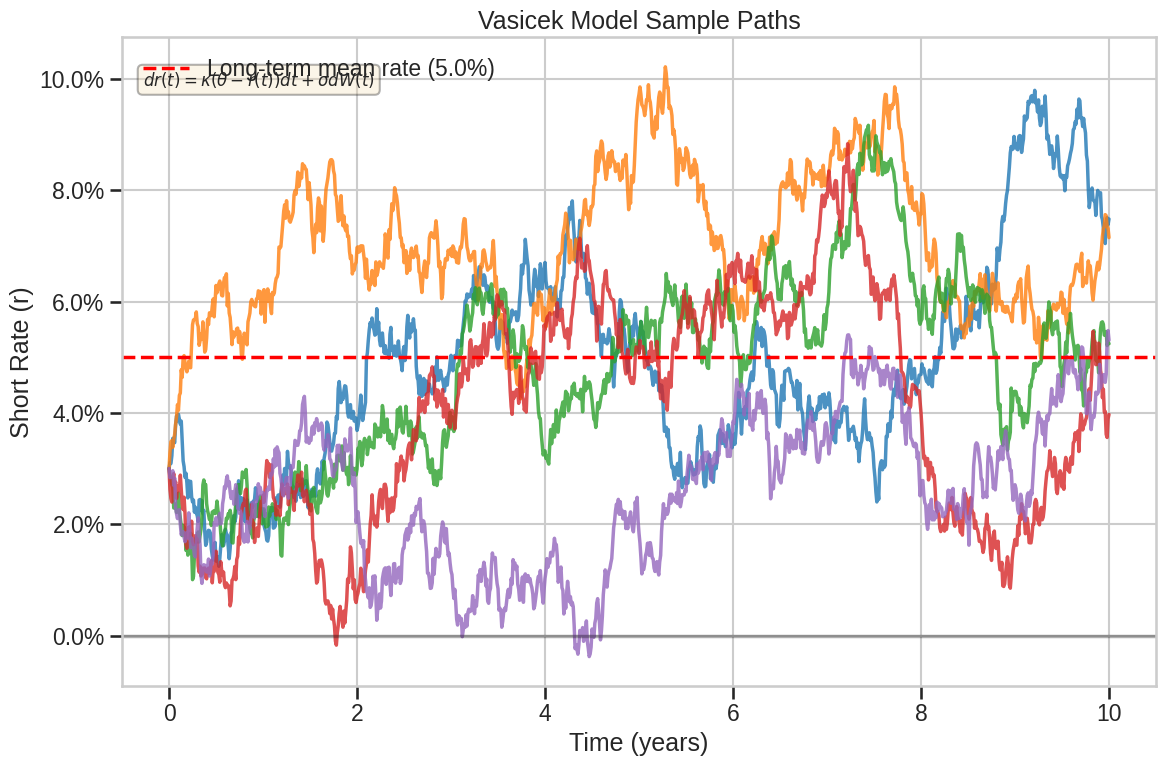
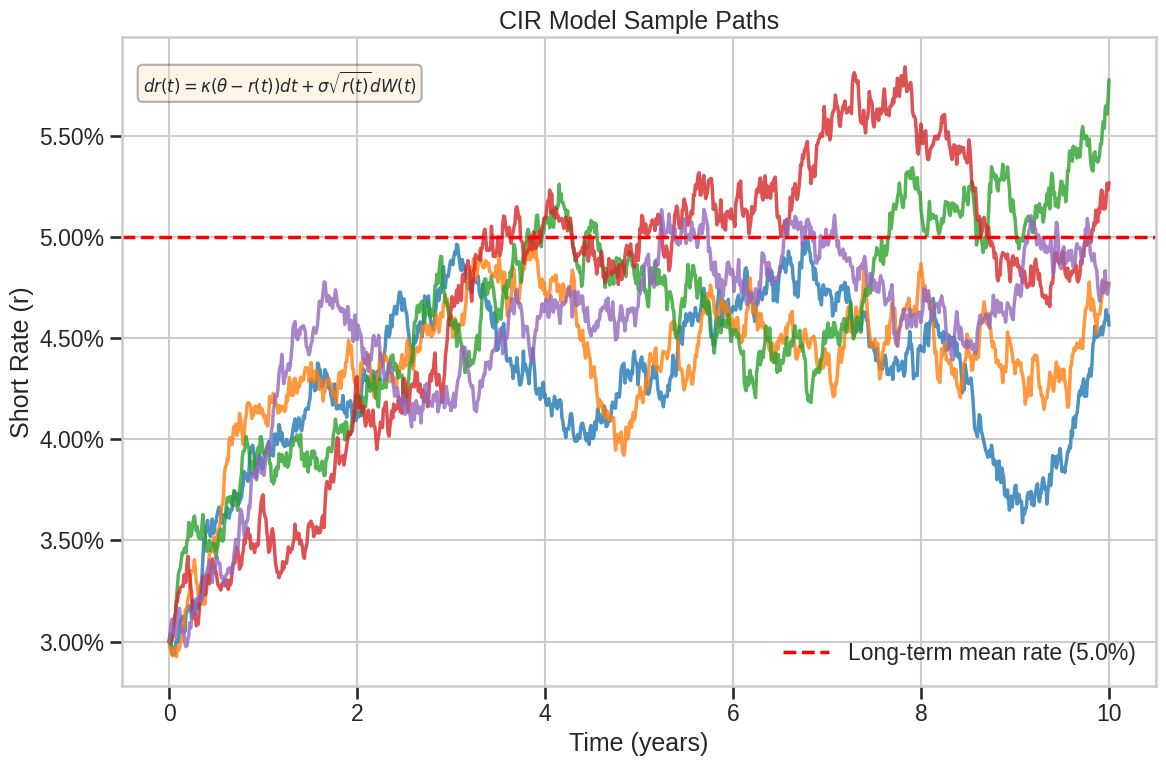
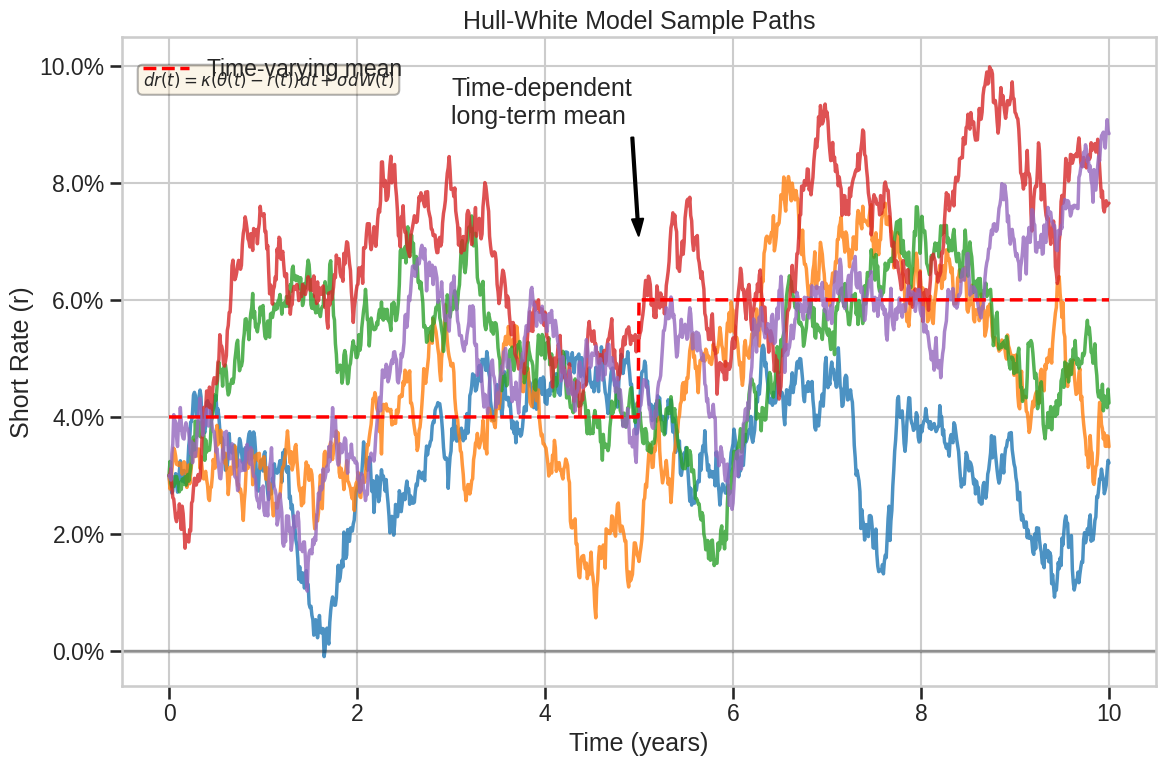
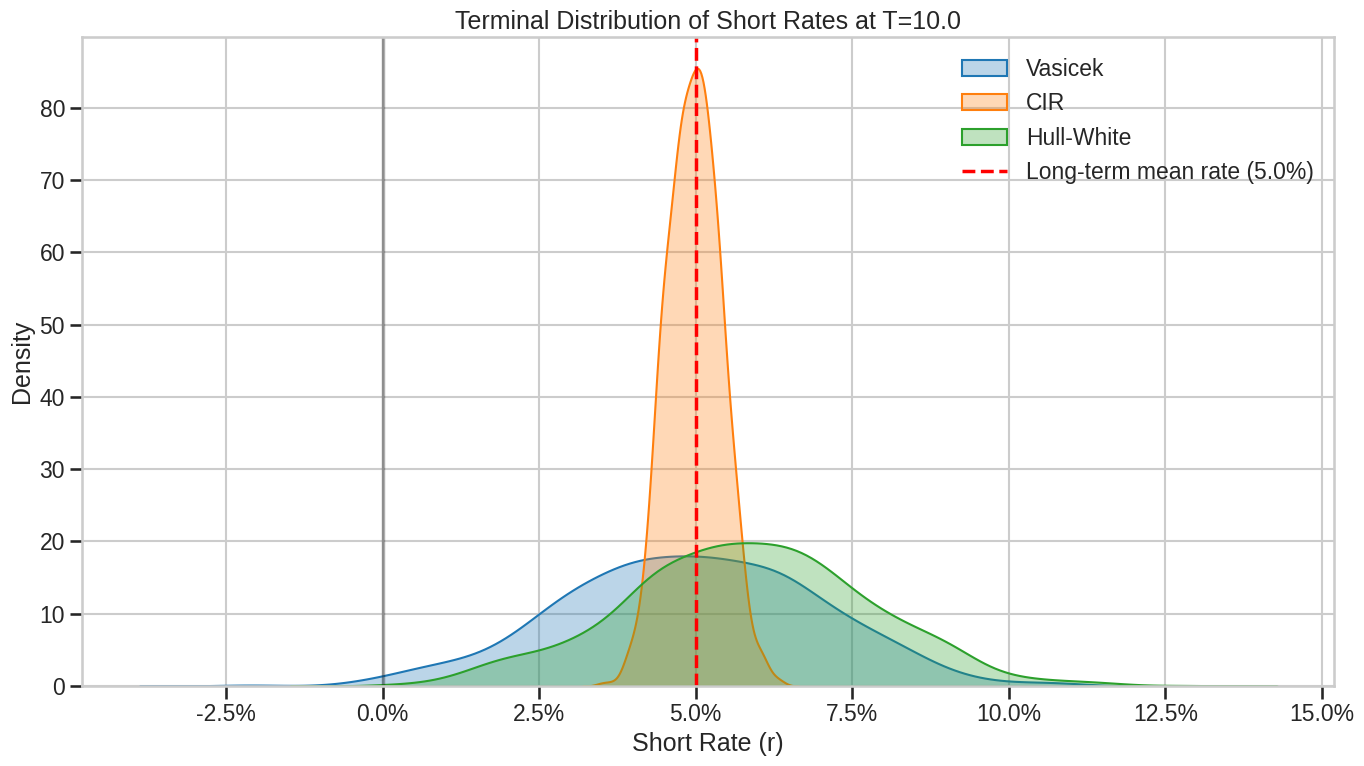
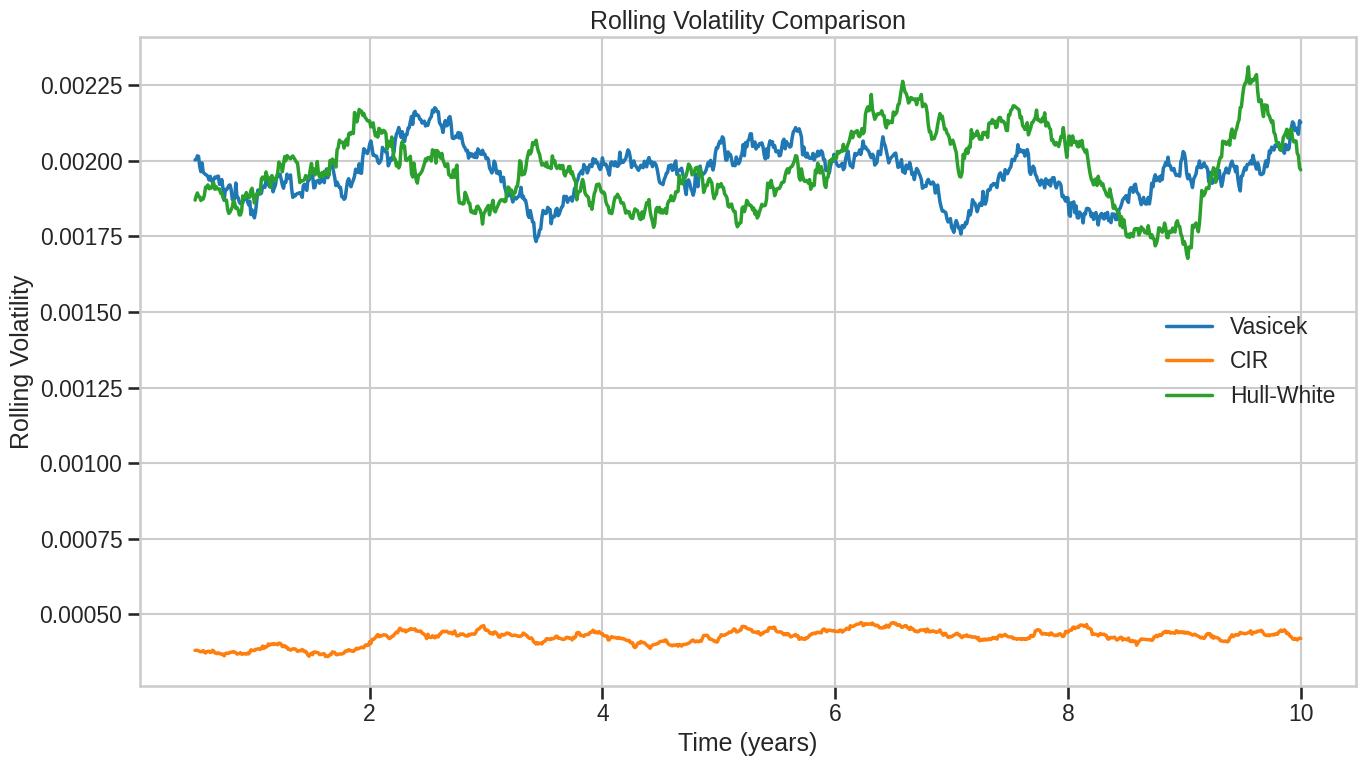

The script that saved these images, in order:
import numpy as np
import matplotlib.pyplot as plt
from matplotlib.ticker import PercentFormatter
from scipy.stats import norm
import seaborn as sns

plt.style.use('seaborn-v0_8-whitegrid')
sns.set_context("talk")
plt.rcParams['figure.figsize'] = (14, 10)
plt.rcParams['lines.linewidth'] = 2.5

# Set random seed for reproducibility
np.random.seed(42)

T = 10.0         # Tears
N = 1000        
dt = T / N       
paths = 5      

r0 = 0.03        # Initial short rate 
kappa = 0.5      # Mean reversion speed
theta = 0.05     # Long-term mean rate 
sigma = 0.02     # Volatility

time_grid = np.linspace(0, T, N+1)

# Sample paths for the Vasicek model
def vasicek_model(r0, kappa, theta, sigma, T, N, paths):
    dt = T / N
    r = np.zeros((paths, N+1))
    r[:, 0] = r0
    for i in range(paths):
        dW = np.random.normal(0, np.sqrt(dt), N)
        for t in range(N):
            dr = kappa * (theta - r[i, t]) * dt + sigma * dW[t]
            r[i, t+1] = r[i, t] + dr
    return r

# Sample paths for the CIR model
def cir_model(r0, kappa, theta, sigma, T, N, paths):
    dt = T / N
    r = np.zeros((paths, N+1))
    r[:, 0] = r0
    for i in range(paths):
        dW = np.random.normal(0, np.sqrt(dt), N)
        for t in range(N):
            dr = kappa * (theta - r[i, t]) * dt + sigma * np.sqrt(max(r[i, t], 0)) * dW[t]
            r[i, t+1] = max(r[i, t] + dr, 0)  # Ensure rates don't go negative
    return r

# Function for Hull-White with time-dependent drift
def hull_white_model(r0, kappa, sigma, T, N, paths):
    dt = T / N
    r = np.zeros((paths, N+1))
    r[:, 0] = r0

    def theta_t(t):
        if t < T/2:
            return 0.04  # 4% initially
        else:
            return 0.06  # 6% later
    
    theta_values = np.array([theta_t(t) for t in time_grid])
    for i in range(paths):
        dW = np.random.normal(0, np.sqrt(dt), N)
        for t in range(N):
            theta_current = theta_values[t]
            dr = kappa * (theta_current - r[i, t]) * dt + sigma * dW[t]
            r[i, t+1] = r[i, t] + dr
    return r, theta_values

# Sample paths
vasicek_paths = vasicek_model(r0, kappa, theta, sigma, T, N, paths)
cir_paths = cir_model(r0, kappa, theta, sigma, T, N, paths)
hull_white_paths, hw_theta = hull_white_model(r0, kappa, sigma, T, N, paths)


# Vasicek Model
fig_vasicek = plt.figure(figsize=(12, 8))
ax_vasicek = fig_vasicek.add_subplot(111)
for i in range(paths):
    ax_vasicek.plot(time_grid, vasicek_paths[i], alpha=0.8)
ax_vasicek.axhline(y=theta, color='r', linestyle='--', label=f'Long-term mean rate ({theta:.1%})')
ax_vasicek.axhline(y=0, color='black', linestyle='-', alpha=0.3)
ax_vasicek.set_title('Vasicek Model Sample Paths')
ax_vasicek.set_ylabel('Short Rate (r)')
ax_vasicek.set_xlabel('Time (years)')
ax_vasicek.yaxis.set_major_formatter(PercentFormatter(1.0))
ax_vasicek.grid(True)
ax_vasicek.legend()
ax_vasicek.annotate('Can go negative', xy=(8, -0.01), xytext=(6, -0.03),
                 arrowprops=dict(facecolor='black', shrink=0.05, width=1.5, headwidth=8))

props = dict(boxstyle='round', facecolor='wheat', alpha=0.3)
ax_vasicek.text(0.02, 0.95, r'$dr(t) = \kappa(\theta - r(t))dt + \sigma dW(t)$', 
                transform=ax_vasicek.transAxes, fontsize=12,
                verticalalignment='top', bbox=props)

plt.tight_layout()
plt.savefig('vasicek_model.png', dpi=300, bbox_inches='tight')
plt.show()


# CIR Model
fig_cir = plt.figure(figsize=(12, 8))
ax_cir = fig_cir.add_subplot(111)
for i in range(paths):
    ax_cir.plot(time_grid, cir_paths[i], alpha=0.8)
ax_cir.axhline(y=theta, color='r', linestyle='--', label=f'Long-term mean rate ({theta:.1%})')
ax_cir.set_title('CIR Model Sample Paths')
ax_cir.set_ylabel('Short Rate (r)')
ax_cir.set_xlabel('Time (years)')
ax_cir.yaxis.set_major_formatter(PercentFormatter(1.0))
ax_cir.grid(True)
ax_cir.legend()
ax_cir.annotate('Non-negative', xy=(8, 0.01), xytext=(6, 0.03),
               arrowprops=dict(facecolor='black', shrink=0.05, width=1.5, headwidth=8))

ax_cir.text(0.02, 0.95, r'$dr(t) = \kappa(\theta - r(t))dt + \sigma\sqrt{r(t)} dW(t)$', 
            transform=ax_cir.transAxes, fontsize=12,
            verticalalignment='top', bbox=props)

plt.tight_layout()
plt.savefig('cir_model.png', dpi=300, bbox_inches='tight')
plt.show()


# Hull-White Model
fig_hw = plt.figure(figsize=(12, 8))
ax_hw = fig_hw.add_subplot(111)

for i in range(paths):
    ax_hw.plot(time_grid, hull_white_paths[i], alpha=0.8)
ax_hw.plot(time_grid, hw_theta, 'r--', label='Time-varying mean')
ax_hw.axhline(y=0, color='black', linestyle='-', alpha=0.3)
ax_hw.set_title('Hull-White Model Sample Paths')
ax_hw.set_xlabel('Time (years)')
ax_hw.set_ylabel('Short Rate (r)')
ax_hw.yaxis.set_major_formatter(PercentFormatter(1.0))
ax_hw.grid(True)
ax_hw.legend()
ax_hw.annotate('Time-dependent\nlong-term mean', xy=(5, hw_theta[500]+0.01), xytext=(3, hw_theta[500]+0.03),
               arrowprops=dict(facecolor='black', shrink=0.05, width=1.5, headwidth=8))
ax_hw.text(0.02, 0.95, r'$dr(t) = \kappa(\theta(t) - r(t))dt + \sigma dW(t)$', 
           transform=ax_hw.transAxes, fontsize=12,
           verticalalignment='top', bbox=props)

plt.tight_layout()
plt.savefig('hull_white_model.png', dpi=300, bbox_inches='tight')
plt.show()

plt.figure(figsize=(14, 8))

many_paths = 1000
vasicek_many = vasicek_model(r0, kappa, theta, sigma, T, N, many_paths)
cir_many = cir_model(r0, kappa, theta, sigma, T, N, many_paths)
hull_white_many, _ = hull_white_model(r0, kappa, sigma, T, N, many_paths)

# Terminal distributions
sns.kdeplot(vasicek_many[:, -1], label='Vasicek', fill=True, alpha=0.3)
sns.kdeplot(cir_many[:, -1], label='CIR', fill=True, alpha=0.3)
sns.kdeplot(hull_white_many[:, -1], label='Hull-White', fill=True, alpha=0.3)

plt.axvline(x=theta, color='r', linestyle='--', label=f'Long-term mean rate ({theta:.1%})')
plt.axvline(x=0, color='black', linestyle='-', alpha=0.3)
plt.title(f'Terminal Distribution of Short Rates at T={T}')
plt.xlabel('Short Rate (r)')
plt.ylabel('Density')
plt.gca().xaxis.set_major_formatter(PercentFormatter(1.0))
plt.legend()
plt.grid(True)
plt.tight_layout()
plt.savefig('short_rate_terminal_distributions.png', dpi=300, bbox_inches='tight')
plt.show()

plt.figure(figsize=(14, 8))

# Rolling volatility to show different volatility behaviors
window = 50  # Rolling window size
v_vol = np.zeros((paths, N-window+1))
c_vol = np.zeros((paths, N-window+1))
hw_vol = np.zeros((paths, N-window+1))

for i in range(paths):
    for t in range(N-window+1):
        v_vol[i, t] = np.std(np.diff(vasicek_paths[i, t:t+window]))
        c_vol[i, t] = np.std(np.diff(cir_paths[i, t:t+window]))
        hw_vol[i, t] = np.std(np.diff(hull_white_paths[i, t:t+window]))

plt.plot(time_grid[window:], np.mean(v_vol, axis=0), label='Vasicek')
plt.plot(time_grid[window:], np.mean(c_vol, axis=0), label='CIR')
plt.plot(time_grid[window:], np.mean(hw_vol, axis=0), label='Hull-White')

plt.title('Rolling Volatility Comparison')
plt.xlabel('Time (years)')
plt.ylabel('Rolling Volatility')
plt.legend()
plt.grid(True)
plt.tight_layout()
plt.savefig('short_rate_volatility_comparison.png', dpi=300, bbox_inches='tight')
plt.show()

print("Model Parameters:")
print(f"Initial rate (r0): {r0:.2%}")
print(f"Mean reversion speed (kappa): {kappa:.2f}")
print(f"Long-term mean rate (theta): {theta:.2%}")
print(f"Volatility (sigma): {sigma:.2%}")
print("\nKey Model Characteristics:")
print("1. Vasicek: Constant volatility, can have negative rates")
print("2. CIR: Square-root diffusion process, non-negative rates")
print("3. Hull-White: Time-varying drift, extension of Vasicek")
